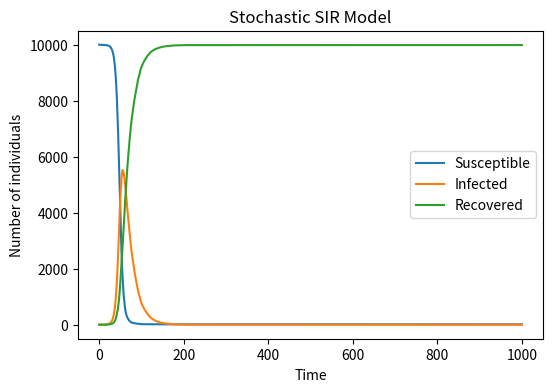

This chart was generated by the following Python code:


# Import libraries
# Set population, beta, gamma, time steps
# Initialize S=9999, I=1, R=0
# Create lists to save S, I, R
# Loop 1000 times:
#   Calculate new infected people
#   Calculate new recovered people
#   Update S, I, R
#   Save current values
# Plot S, I, R over time




import numpy as np
import matplotlib.pyplot as plt

N = 10000
beta = 0.3
gamma = 0.05
time_steps = 1000

S = N - 1
I = 1
R = 0

S_history = [S]
I_history = [I]
R_history = [R]

for _ in range(time_steps):
    inf_prob = beta * I / N
    new_inf = np.random.binomial(S, inf_prob)
    new_rec = np.random.binomial(I, gamma)

    S -= new_inf
    I += new_inf - new_rec
    R += new_rec

    S_history.append(S)
    I_history.append(I)
    R_history.append(R)

plt.figure(figsize=(6,4), dpi=150)
plt.plot(S_history, label='Susceptible')
plt.plot(I_history, label='Infected')
plt.plot(R_history, label='Recovered')
plt.xlabel('Time')
plt.ylabel('Number of individuals')
plt.title('Stochastic SIR Model')
plt.legend()
plt.show()
